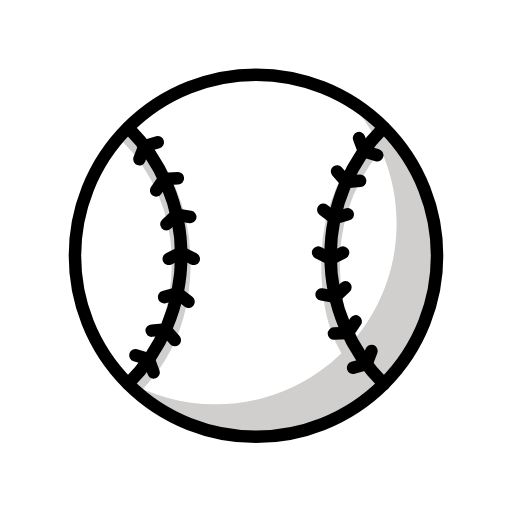
t = 0.00 s
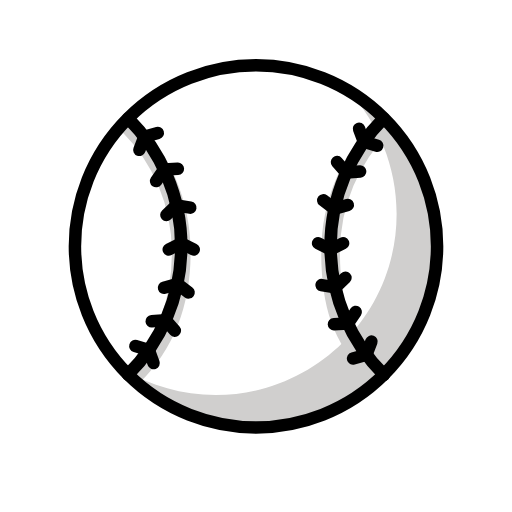
t = 0.35 s
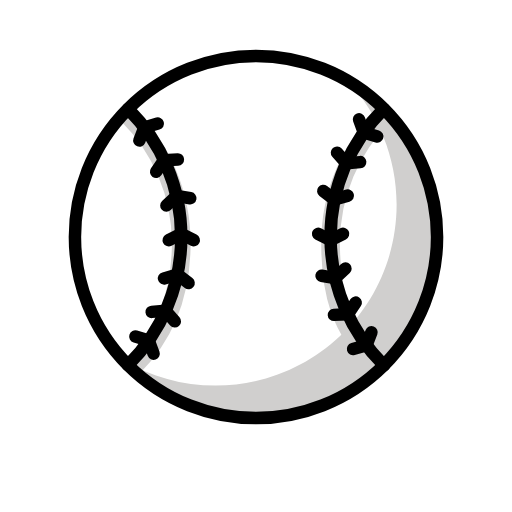
t = 0.70 s
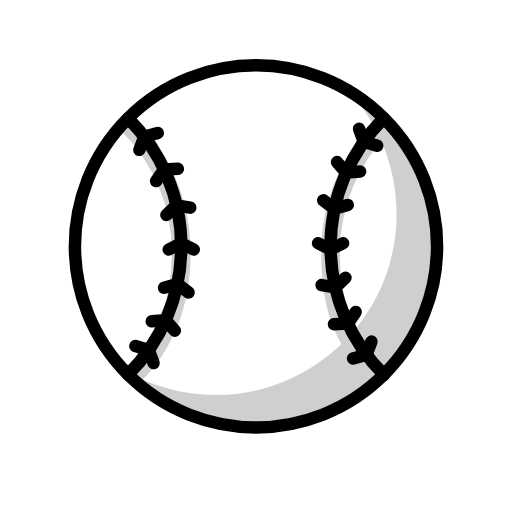
t = 1.05 s
t = 1.40 s: frame unchanged from t = 0.00 s, image omitted
t = 1.75 s: frame unchanged from t = 0.00 s, image omitted

The animated SVG that drew these frames (rendered in a browser with its animation timeline set to each time). Animation: 1 SMIL element (animateTransform=1); one cycle of 2.10 s, repeats indefinitely.

<?xml version='1.0' encoding='utf-8'?>
<svg xmlns="http://www.w3.org/2000/svg" id="emoji" viewBox="-5 -5 82 82" width="200" height="200" role="img">
  <title>OpenMoji: baseball</title><g><g id="color">
    <circle cx="36" cy="35.9583" r="29" fill="#fff" />
    <path fill="none" stroke="#d0cfce" stroke-miterlimit="10" stroke-width="3" d="m54.8295,55.7853c-5.2796-5.2522-6.8833-10.7914-6.8833-18.8269,0-8.0081,3.2459-15.2581,8.4939-20.5061" />
    <path fill="none" stroke="#d0cfce" stroke-miterlimit="10" stroke-width="3" d="m15.5331,16.4522c5.248,5.248,8.4939,12.498,8.4939,20.5061,0,8.0287-2.409,14.4908-7.6808,19.7419" />
    <path fill="#d0cfce" d="m50.738,10.9985c4.8254,5.1792,7.7822,12.1224,7.7822,19.7596,0,16.0162-12.9837,29-29,29-5.3519,0-10.3612-1.4558-14.6646-3.9839,5.2892,5.6453,12.7977,9.1841,21.1444,9.1841,16.0162,0,29-12.9838,29-29,0-10.6313-5.7308-19.9113-14.262-24.9598Z" />
  </g>
  <g id="line">
    <circle cx="36" cy="35.9583" r="29" fill="none" stroke="#000" stroke-linecap="round" stroke-linejoin="round" stroke-width="2" />
    <path fill="none" stroke="#000" stroke-linecap="round" stroke-linejoin="round" stroke-width="2" d="m56.494,56.5182c-5.2796-5.2522-8.5478-12.5243-8.5478-20.5598,0-8.0081,3.2459-15.2581,8.4939-20.5061" />
    <path fill="none" stroke="#000" stroke-linecap="round" stroke-linejoin="round" stroke-width="2" d="m15.5331,15.4522c5.248,5.248,8.4939,12.498,8.4939,20.5061,0,8.0287-3.2455,15.2768-8.5172,20.5279" />
    <polyline fill="none" stroke="#000" stroke-linecap="round" stroke-linejoin="round" stroke-width="2" points="45.9462 35.4583 47.9462 36.4583 49.9462 35.4583" />
    <polyline fill="none" stroke="#000" stroke-linecap="round" stroke-linejoin="round" stroke-width="2" points="26.0271 36.4583 24.027 35.4583 22.027 36.4583" />
    <polyline fill="none" stroke="#000" stroke-linecap="round" stroke-linejoin="round" stroke-width="2" points="25.2025 43.3317 23.4241 41.9762 21.2726 42.5856" />
    <polyline fill="none" stroke="#000" stroke-linecap="round" stroke-linejoin="round" stroke-width="2" points="23.0012 49.4547 21.523 47.7769 19.2938 47.9528" />
    <polyline fill="none" stroke="#000" stroke-linecap="round" stroke-linejoin="round" stroke-width="2" points="19.5977 54.6466 18.8245 52.5484 16.6821 51.9081" />
    <polyline fill="none" stroke="#000" stroke-linecap="round" stroke-linejoin="round" stroke-width="2" points="20.2695 17.7956 18.1198 18.411 17.3222 20.4999" />
    <polyline fill="none" stroke="#000" stroke-linecap="round" stroke-linejoin="round" stroke-width="2" points="23.4875 23.5425 21.2891 23.6516 20.0026 25.5061" />
    <polyline fill="none" stroke="#000" stroke-linecap="round" stroke-linejoin="round" stroke-width="2" points="25.4746 29.7549 23.27 29.3806 21.6479 30.9197" />
    <polyline fill="none" stroke="#000" stroke-linecap="round" stroke-linejoin="round" stroke-width="2" points="46.7708 28.5842 48.5492 29.9397 50.7006 29.3303" />
    <polyline fill="none" stroke="#000" stroke-linecap="round" stroke-linejoin="round" stroke-width="2" points="48.972 22.4611 50.4502 24.1389 52.6794 23.9631" />
    <polyline fill="none" stroke="#000" stroke-linecap="round" stroke-linejoin="round" stroke-width="2" points="52.4993 17.1179 53.2724 19.216 55.4149 19.8564" />
    <polyline fill="none" stroke="#000" stroke-linecap="round" stroke-linejoin="round" stroke-width="2" points="51.5447 53.912 53.6945 53.2967 54.4921 51.2077" />
    <polyline fill="none" stroke="#000" stroke-linecap="round" stroke-linejoin="round" stroke-width="2" points="48.4822 48.4289 50.7156 48.3183 51.9671 46.4653" />
    <polyline fill="none" stroke="#000" stroke-linecap="round" stroke-linejoin="round" stroke-width="2" points="46.4986 42.161 48.7032 42.5352 50.3253 40.9962" />
  </g>
<animateTransform attributeName="transform" type="translate" values="0 0;0 -3;0 0;0 0" dur="2.1s" repeatCount="indefinite" /></g></svg>
